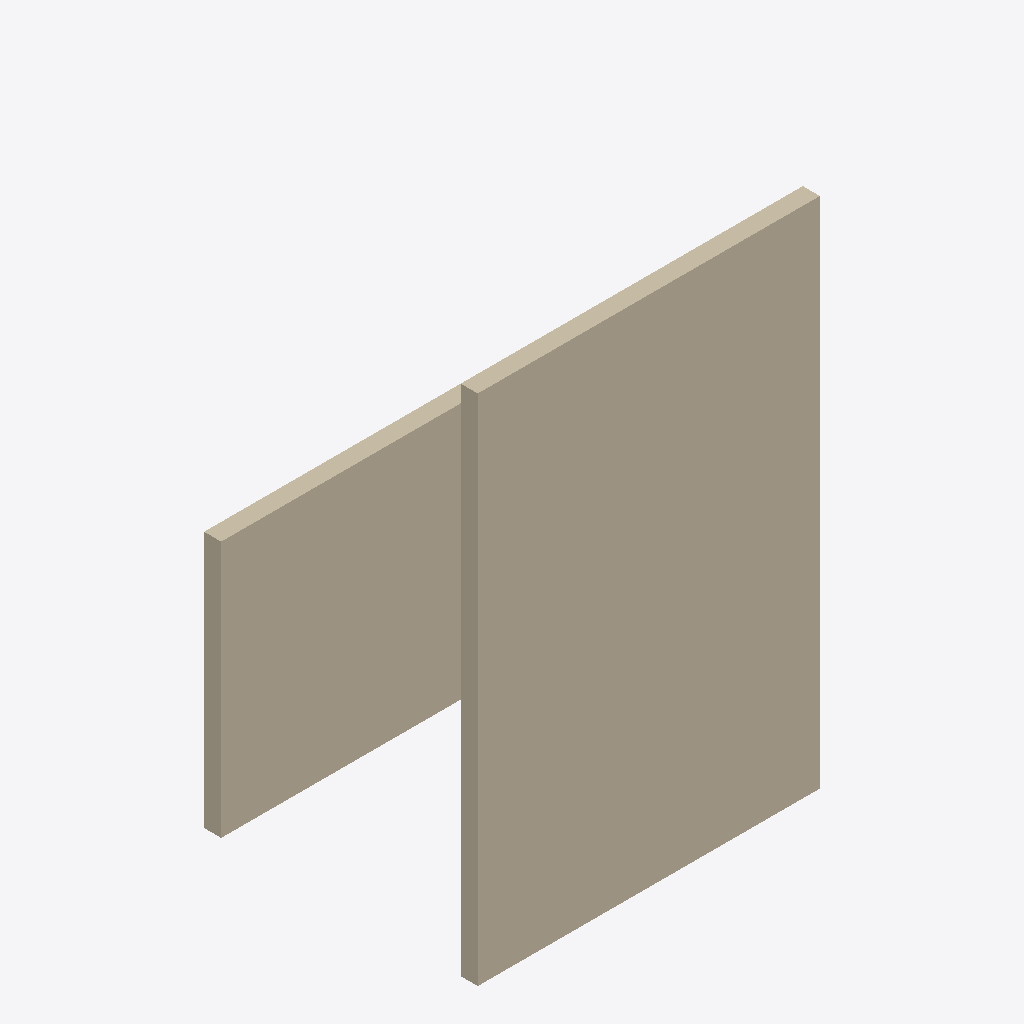
Isometric view of an IFC building model (IFC-SPF (STEP), schema IFC4, length unit metre), seen from the south-west, elements coloured by IFC class: 3 walls (beige).
Extent 4.0 m × 3.2 m × 6.0 m (x, y, z). Storeys (2): Level 1 at 0.00 m; Level 2 at 3.00 m. Elements (3): 3 IfcWall.

HEADER;
FILE_DESCRIPTION(('ViewDefinition [CoordinationView]'),'2;1');
FILE_NAME('two-walls.ifc','2026-11-13T00:00:00',(''),(''),'','','');
FILE_SCHEMA(('IFC4'));
ENDSEC;
DATA;
#13=IFCPROJECT('0YvctVUKr0kugbFTf53O9L',#5,'Fixture project',$,$,$,$,(#10),#12);
#15=IFCBUILDING('1kTvXnbbzCWw8lcMd1dR4o',#5,'Fixture building',$,$,#14,$,$,.ELEMENT.,$,$,$);
#17=IFCBUILDINGSTOREY('2FCvXnbbzCWw8lcMd1dR4o',#5,'Level 1',$,$,#16,$,$,.ELEMENT.,0.0);
#39=IFCBUILDINGSTOREY('AFCvXnbbzCWw8lcMd1dR4o',#5,'Level 2',$,$,#38,$,$,.ELEMENT.,3.0);
#41=IFCWALL('CFCvXnbbzCWw8lcMd1dR4o',#5,'Upper wall',$,$,#38,#25,$,$);
#26=IFCWALL('5FCvXnbbzCWw8lcMd1dR4o',#5,'North wall','Exterior wall',$,#16,#25,$,$);
#30=IFCWALL('6FCvXnbbzCWw8lcMd1dR4o',#5,'South wall',$,$,#29,#25,$,$);
ENDSEC;
